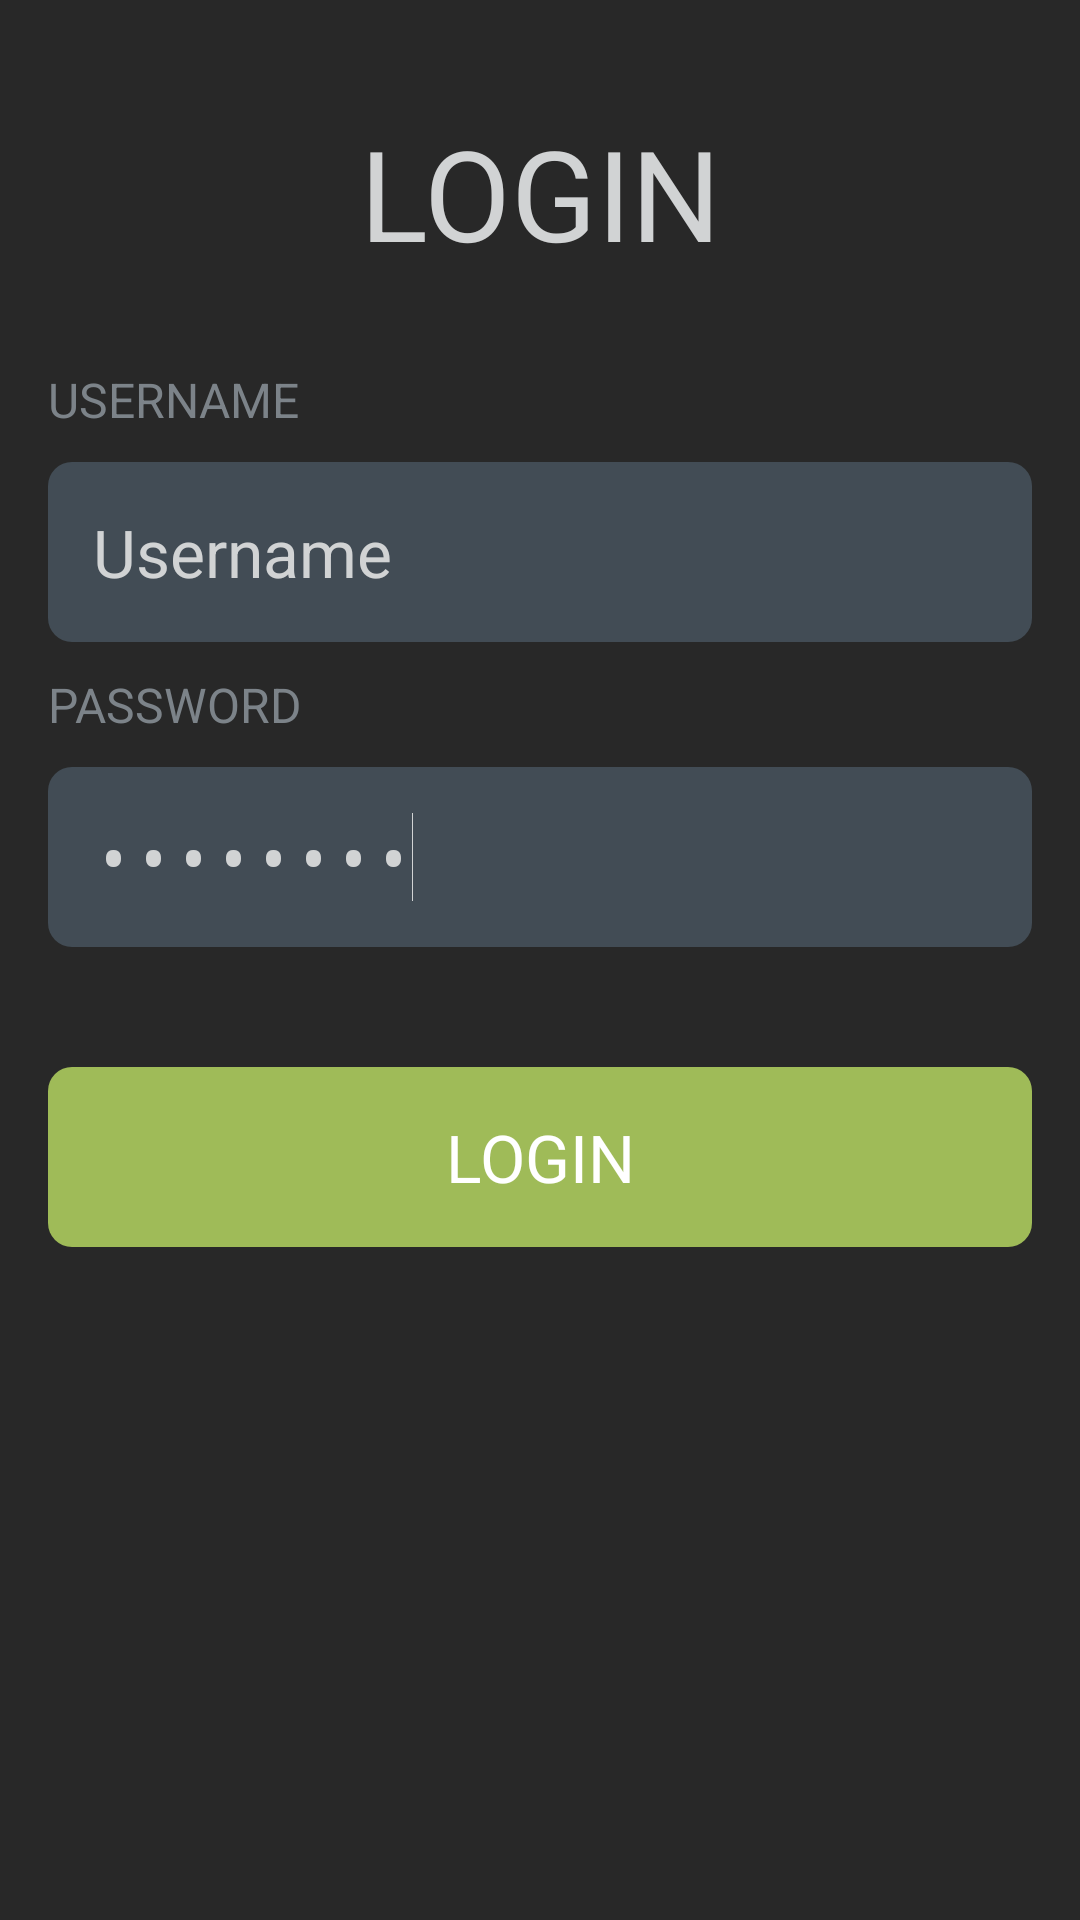

Here is an Android app screen rendered from its layout file. Give the layout XML and the strings, colors and styles it references.
<!-- AndroidManifest.xml: application theme AppTheme -->
<!-- res/layout/activity_login.xml -->
<LinearLayout xmlns:android="http://schemas.android.com/apk/res/android"
    xmlns:tools="http://schemas.android.com/tools"
    android:id="@+id/LinearLayout1"
    android:layout_width="match_parent"
    android:layout_height="match_parent"
    android:background="@color/bg_dark"
    android:orientation="vertical"
    android:paddingBottom="@dimen/activity_vertical_margin"
    android:paddingLeft="@dimen/activity_horizontal_margin"
    android:paddingRight="@dimen/activity_horizontal_margin"
    android:paddingTop="@dimen/activity_vertical_margin"
    tools:context=".LoginActivity" >

    <TextView
        android:id="@+id/title"
        android:layout_width="match_parent"
        android:layout_height="wrap_content"
        android:layout_gravity="center"
        android:gravity="center_horizontal"
        android:text="@string/login"
        android:textAppearance="?android:attr/textAppearanceLarge"
        android:textColor="@color/gray"
        android:textSize="@dimen/TitleSize"
        android:layout_marginTop="20dp"
        android:layout_marginBottom="20dp"
         />

    <TextView
        android:id="@+id/label1"
        android:layout_width="wrap_content"
        android:layout_height="wrap_content"
        android:text="@string/username"
        android:textAppearance="?android:attr/textAppearanceMedium"
        android:textColor="@color/label"
        android:textSize="@dimen/labelLogin"
        android:layout_marginBottom="10dp"
        android:layout_marginTop="10dp" />

    <EditText
        android:id="@+id/usernameEditText"
        android:layout_width="match_parent"
        android:layout_height="60dp"
        android:ems="10"
        android:background="@drawable/rounded_edittext"
        android:textColor="@color/gray"
        android:textSize="@dimen/inputSizeLogin"
        android:maxLength="80"
        android:paddingLeft="15dp"
        android:hint="Username"
        android:text="Username"
         >

        <requestFocus />
    </EditText>
    
    <TextView
        android:id="@+id/label2"
        android:layout_width="wrap_content"
        android:layout_height="wrap_content"
        android:layout_marginBottom="10dp"
        android:layout_marginTop="10dp"
        android:text="@string/password"
        android:textAppearance="?android:attr/textAppearanceMedium"
        android:textColor="@color/label"
        android:textSize="@dimen/labelLogin" />

    <EditText
        android:id="@+id/passwordEditText"
        android:layout_width="match_parent"
        android:layout_height="60dp"
        android:ems="10"
        android:background="@drawable/rounded_edittext"
        android:textColor="@color/gray"
        android:textSize="@dimen/inputSizeLogin"
        android:maxLength="80"
        android:paddingLeft="15dp"
        android:inputType="textPassword"
        android:hint="Password"
        android:text="Password"
         >

        <requestFocus />
    </EditText>

    <Button
        android:id="@+id/btn_login"
        android:layout_width="match_parent"
        android:layout_height="60dp"
        android:text="@string/login"
        android:layout_marginBottom="10dp"
        android:layout_marginTop="40dp"
        android:background="@drawable/btn_success"
        android:textColor="@color/white"
        android:textSize="@dimen/inputSizeLogin"
        android:onClick="action" />

</LinearLayout>
<!-- resources referenced by this layout -->
<resources>
  <color name="bg_dark">#282828</color>
  <color name="gray">#d1d3d4</color>
  <color name="label">#7C8389</color>
  <color name="white">#FFFFFF</color>
  <dimen name="TitleSize">42dp</dimen>
  <dimen name="activity_horizontal_margin">16dp</dimen>
  <dimen name="activity_vertical_margin">16dp</dimen>
  <dimen name="inputSizeLogin">22dp</dimen>
  <dimen name="labelLogin">16dp</dimen>
  <!-- drawable btn_success (drawable) -->
  <?xml version="1.0" encoding="utf-8"?>
  <selector xmlns:android="http://schemas.android.com/apk/res/android" >
      <item android:state_pressed="true" 
          android:drawable="@drawable/btn_success_pressed">
  	</item>
      
      <item android:drawable="@drawable/btn_success_normal">
  	</item>
  
  </selector>
  <!-- drawable rounded_edittext (drawable) -->
  <?xml version="1.0" encoding="utf-8"?>
  <shape xmlns:android="http://schemas.android.com/apk/res/android" 
      android:shape="rectangle" android:padding="10dp">
   	<solid android:color="#424C55"/>
      <corners
       	android:bottomRightRadius="8dp"
       	android:bottomLeftRadius="8dp"
    		android:topLeftRadius="8dp"
    		android:topRightRadius="8dp"/>
  
  </shape>
  <string name="login">LOGIN</string>
  <string name="password">PASSWORD</string>
  <string name="username">USERNAME</string>
  <style name="AppTheme" parent="AppBaseTheme">
          <item name="android:windowBackground">@color/bg_dark</item>
  	    <item name="android:windowNoTitle">true</item>
  	    <item name="android:colorForeground">#fff</item>
      </style>
  <!-- drawable btn_success_pressed (drawable) -->
  <?xml version="1.0" encoding="utf-8"?>
  <shape xmlns:android="http://schemas.android.com/apk/res/android"
      android:shape="rectangle" android:padding="10dp">
   	<solid android:color="#2B9E62"/>
      <corners
       	android:bottomRightRadius="8dp"
       	android:bottomLeftRadius="8dp"
    		android:topLeftRadius="8dp"
    		android:topRightRadius="8dp"/>
  
  </shape>
  <!-- drawable btn_success_normal (drawable) -->
  <?xml version="1.0" encoding="utf-8"?>
  <shape xmlns:android="http://schemas.android.com/apk/res/android"
      android:shape="rectangle" android:padding="10dp">
   	<solid android:color="#9FBB58"/>
      <corners
       	android:bottomRightRadius="8dp"
       	android:bottomLeftRadius="8dp"
    		android:topLeftRadius="8dp"
    		android:topRightRadius="8dp"/>
  
  </shape>
  <style name="AppBaseTheme" parent="android:Theme">
          
      </style>
</resources>
